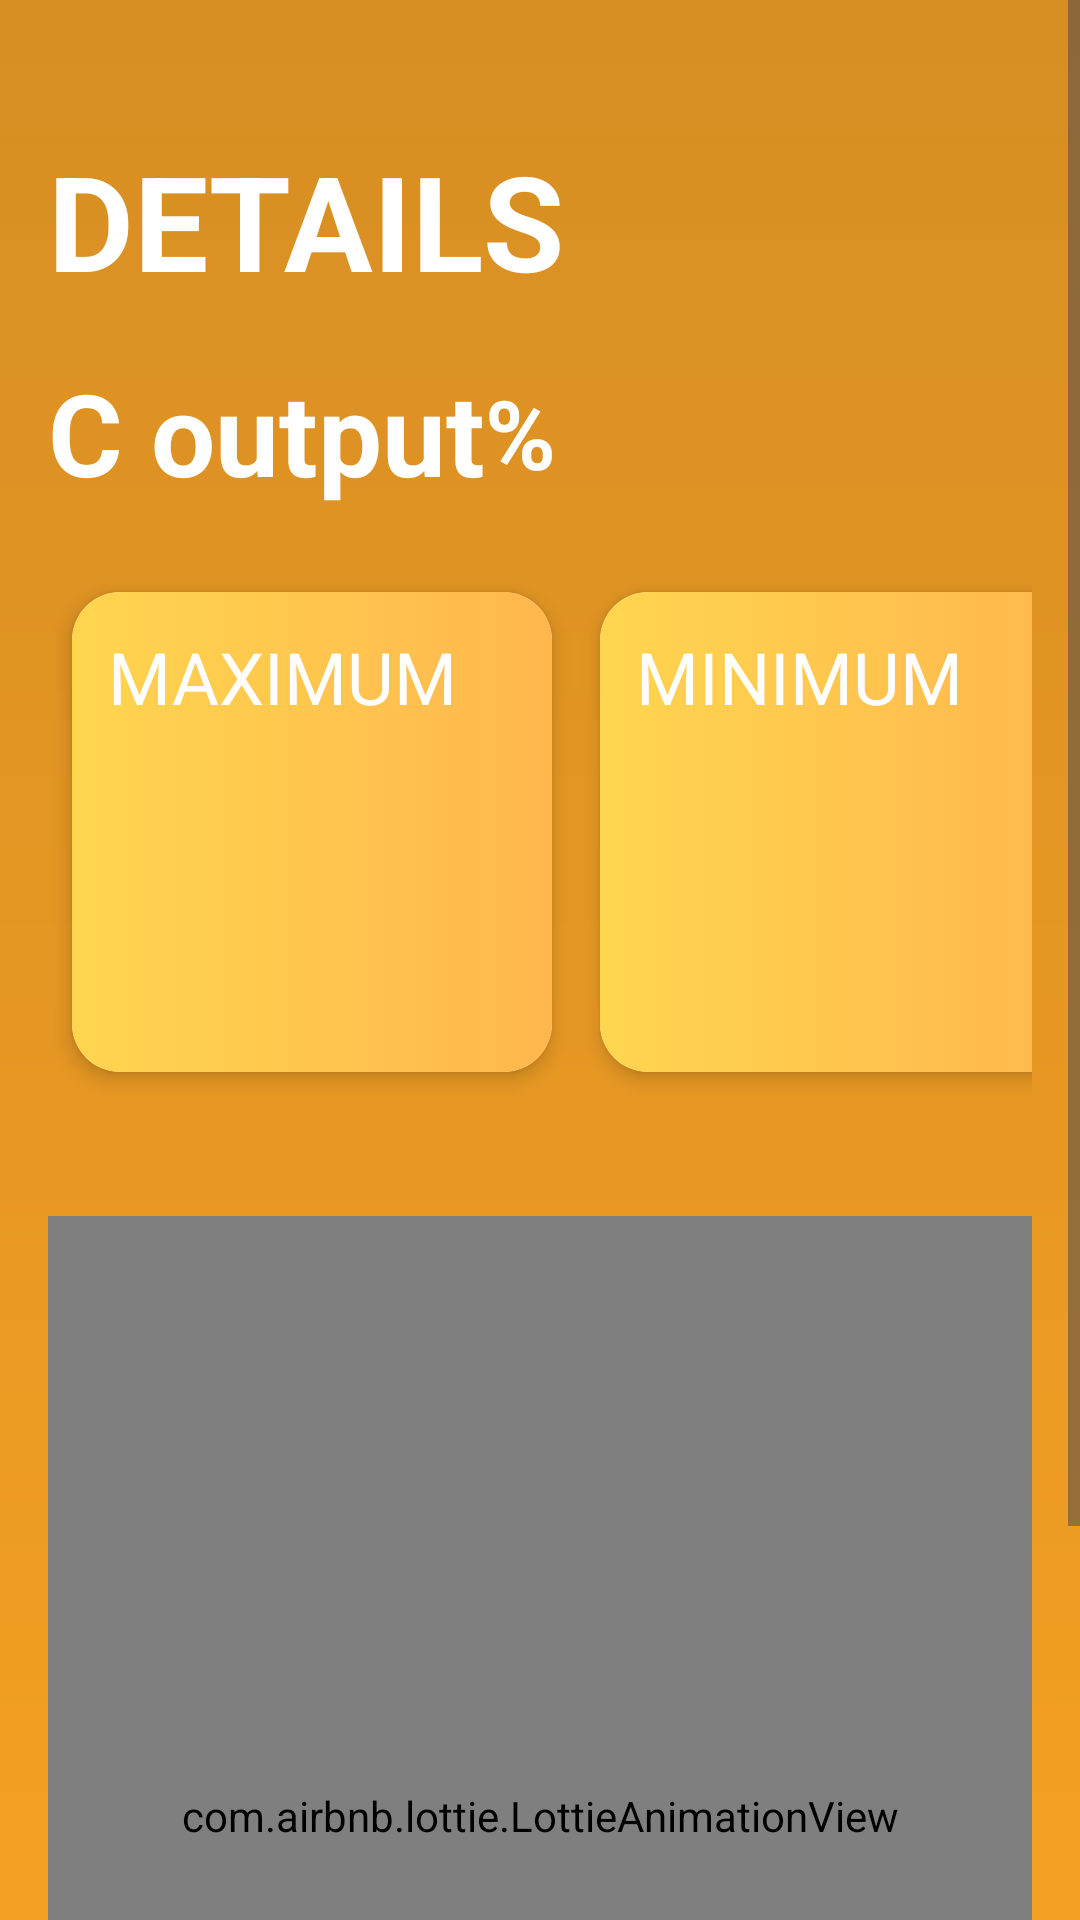

Android layout source for this screen:
<!-- AndroidManifest.xml: application theme Theme.Soni_innogeek -->
<!-- res/layout/fragment_efficiency_card.xml -->
<?xml version="1.0" encoding="utf-8"?>
<FrameLayout xmlns:app="http://schemas.android.com/apk/res-auto"
    android:id="@+id/tempCard"
    xmlns:android="http://schemas.android.com/apk/res/android"
    xmlns:tools="http://schemas.android.com/tools"
    android:layout_width="match_parent"
    android:layout_height="match_parent"
    tools:context=".frags.tempCardFrag"
    android:background="@drawable/efficiencyfragbkg">

    <ScrollView
        android:layout_width="match_parent"
        android:layout_height="match_parent">

        <LinearLayout
            android:layout_width="match_parent"
            android:layout_height="match_parent"
            android:orientation="vertical"
            android:layout_marginStart="16dp"
            android:layout_marginEnd="16dp">




            <TextView
                android:layout_width="match_parent"
                android:layout_height="wrap_content"
                android:text="DETAILS"
                android:textColor="#FFFFFF"
                android:textSize="44sp"
                android:layout_marginTop="44dp"
                android:textStyle="bold"/>



            <LinearLayout
                android:layout_width="wrap_content"
                android:layout_height="wrap_content"
                android:orientation="horizontal">

                <TextView
                    android:id="@+id/currentefficiency"
                    android:layout_width="wrap_content"
                    android:layout_height="wrap_content"
                    android:text="C output"
                    android:textStyle="bold"
                    android:textColor="#ffff"
                    android:textSize="38sp"
                    android:layout_marginTop="16dp"
                    android:layout_marginBottom="16dp"/>

                <LinearLayout
                    android:layout_width="match_parent"
                    android:layout_height="wrap_content"
                    android:orientation="horizontal">
                    <TextView
                        android:layout_width="wrap_content"
                        android:layout_height="wrap_content"
                        android:textColor="#ffff"
                        android:text="%"
                        android:layout_marginTop="20dp"
                        android:textStyle="bold"
                        android:textSize="32sp" />
                </LinearLayout>

            </LinearLayout>

            <LinearLayout
                android:layout_width="wrap_content"
                android:layout_height="wrap_content"
                android:orientation="horizontal">
                <androidx.cardview.widget.CardView
                    android:layout_width="160dp"
                    android:layout_height="160dp"
                    android:layout_marginRight="8dp"
                    android:layout_marginTop="12dp"
                    android:layout_marginLeft="8dp"
                    android:layout_marginBottom="8dp"
                    app:cardCornerRadius="16dp"
                    app:cardElevation="4dp">

                    <LinearLayout
                        android:layout_width="match_parent"
                        android:layout_height="match_parent"
                        android:background="@drawable/efficiencyfragbkg1">
                        <TextView
                            android:id="@+id/maxefficiency"
                            android:layout_width="match_parent"
                            android:layout_height="wrap_content"
                            android:text="MAXIMUM "

                            android:textSize="24sp"
                            android:textColor="#ffff"
                            android:layout_marginTop="12dp"
                            android:layout_marginStart="12dp"/>
                    </LinearLayout>

                </androidx.cardview.widget.CardView>

                <androidx.cardview.widget.CardView
                    android:layout_width="160dp"
                    android:layout_height="160dp"
                    android:layout_marginRight="12dp"
                    android:layout_marginTop="12dp"
                    android:layout_marginLeft="8dp"
                    android:layout_marginBottom="8dp"
                    app:cardCornerRadius="16dp"
                    app:cardElevation="4dp">

                    <LinearLayout
                        android:layout_width="match_parent"
                        android:layout_height="match_parent"
                        android:background="@drawable/efficiencyfragbkg1">
                        <TextView
                            android:id="@+id/minefficiency"
                            android:layout_width="match_parent"
                            android:layout_height="wrap_content"
                            android:text="MINIMUM "

                            android:textSize="24sp"
                            android:textColor="#ffff"
                            android:layout_marginTop="12dp"
                            android:layout_marginStart="12dp"/>
                    </LinearLayout>
                </androidx.cardview.widget.CardView>


            </LinearLayout>





            <com.airbnb.lottie.LottieAnimationView
                android:id="@+id/animationView7"
                android:layout_width="match_parent"
                android:layout_height="400dp"
                android:layout_marginTop="40dp"
                app:lottie_rawRes="@raw/graph4"
                app:lottie_autoPlay="true"
                app:lottie_loop="false"/>





        </LinearLayout>
    </ScrollView>

</FrameLayout>
<!-- resources referenced by this layout -->
<resources>
  <!-- drawable efficiencyfragbkg (drawable) -->
  <?xml version="1.0" encoding="utf-8"?>
  <shape xmlns:android="http://schemas.android.com/apk/res/android">
      <gradient android:startColor="#EAD3840F"
          android:endColor="#E6F2950B"
          android:angle="@integer/material_motion_duration_short_1">
  
      </gradient>
  </shape>
  <!-- drawable efficiencyfragbkg1 (drawable) -->
  <?xml version="1.0" encoding="utf-8"?>
  <shape xmlns:android="http://schemas.android.com/apk/res/android">
      <gradient android:startColor="#FFD54F"
          android:endColor="#FFB74D">
  
      </gradient>
  </shape>
  <!-- drawable graph1: jpg bitmap (drawable, 24015 bytes) -->
  <style name="Theme.Soni_innogeek" parent="Base.Theme.Soni_innogeek" />
  <style name="Base.Theme.Soni_innogeek" parent="Theme.Material3.DayNight.NoActionBar" />
</resources>
